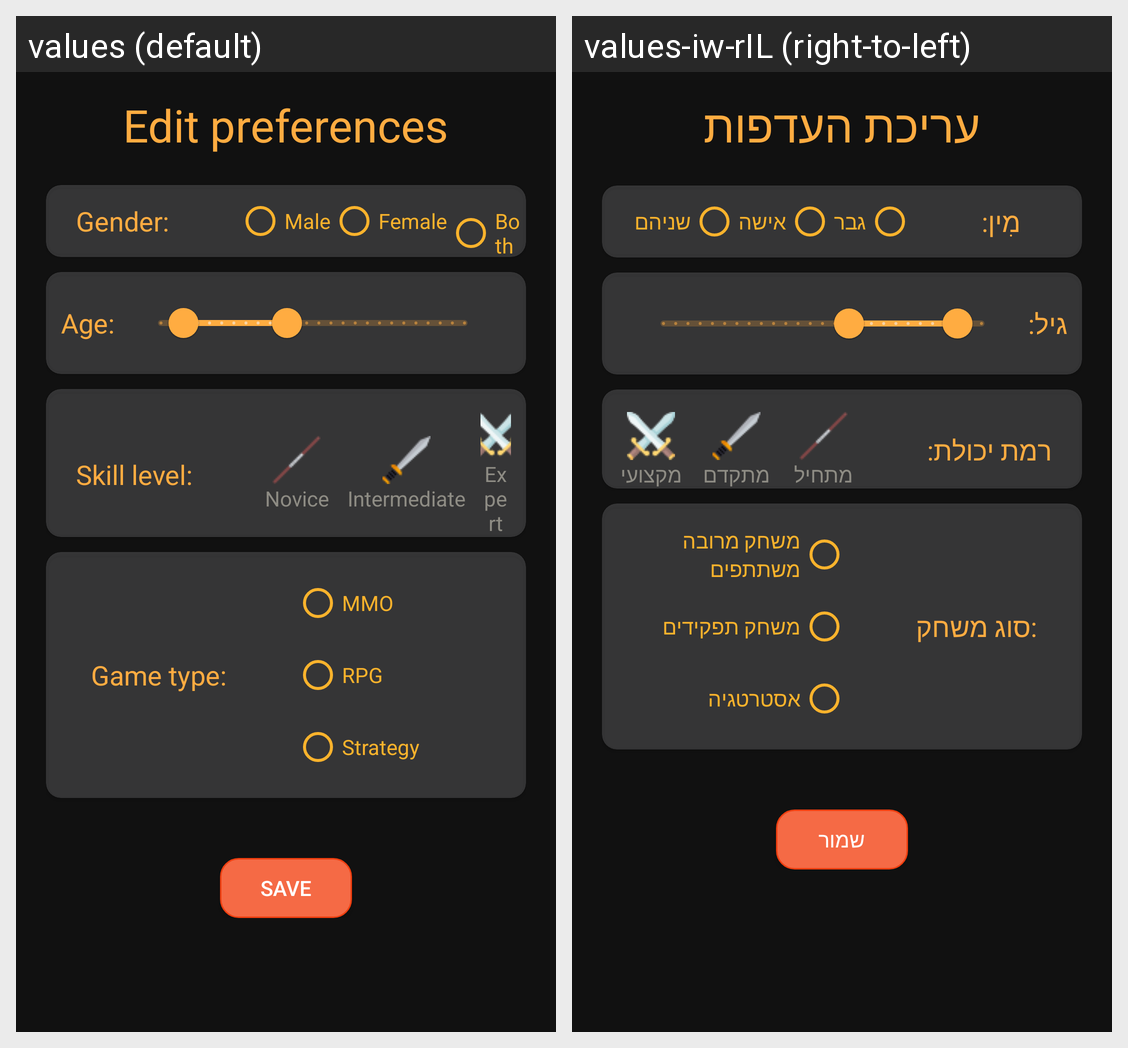

Locale-by-locale string values for the Android screen shown in this grid:
Android screen res/layout/edit_preferences.xml rendered under 2 locales, left to right: values (default), values-iw-rIL (right-to-left). Device: Nexus 5 (rendered at 1080×1920; each locale shown at half size, 540×960, under a caption strip naming it); theme Theme.GamersArc.
Strings drawn on this screen, with the default value and each locale's value (text and hints the layout hard-codes, and strings that could not be matched under every locale, appear in the picture but are not listed):

edit_preferences
  values: Edit preferences
  values-iw-rIL: עריכת העדפות

gender
  values: Gender:
  values-iw-rIL: מִין:

male
  values: Male
  values-iw-rIL: גבר

female
  values: Female
  values-iw-rIL: אישה

both
  values: Both
  values-iw-rIL: שניהם

age
  values: Age:
  values-iw-rIL: גיל:

skill_level
  values: Skill level:
  values-iw-rIL: רמת יכולת:

novice
  values: Novice
  values-iw-rIL: מתחיל

intermediate
  values: Intermediate
  values-iw-rIL: מתקדם

expert1
  values: Expert
  values-iw-rIL: מקצועי

game_type
  values: Game type:
  values-iw-rIL: :סוג משחק

mmo
  values: MMO
  values-iw-rIL: משחק מרובה משתתפים

rpg
  values: RPG
  values-iw-rIL: משחק תפקידים

strategy
  values: Strategy
  values-iw-rIL: אסטרטגיה

save
  values: Save
  values-iw-rIL: שמור
